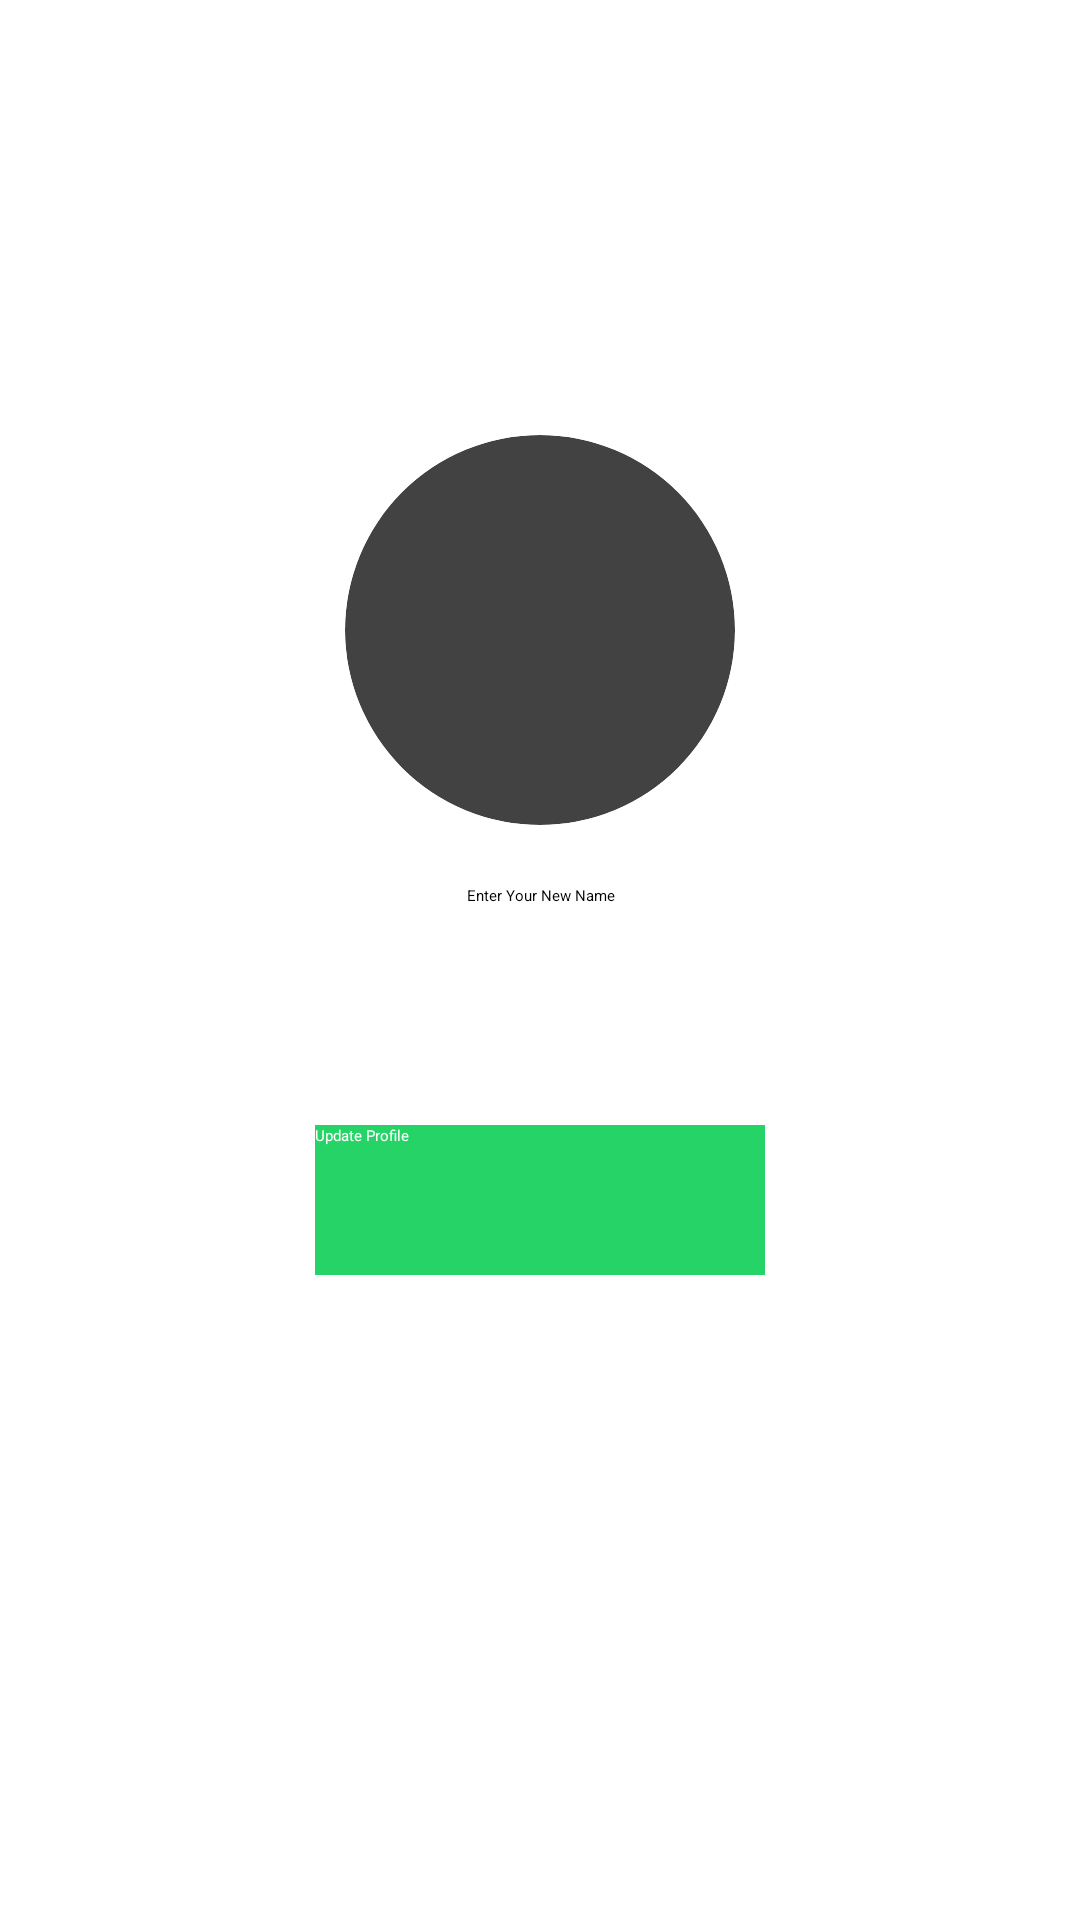

Layout XML and referenced resources for this Android screen:
<!-- AndroidManifest.xml: application theme Theme.MyChatApp -->
<!-- res/layout/activity_update_profile.xml -->
<?xml version="1.0" encoding="utf-8"?>
<RelativeLayout xmlns:android="http://schemas.android.com/apk/res/android"
    xmlns:app="http://schemas.android.com/apk/res-auto"
    xmlns:tools="http://schemas.android.com/tools"
    android:layout_width="match_parent"
    android:layout_height="match_parent"
    android:background="@color/white"
    tools:context=".UpdateProfile">

    <androidx.appcompat.widget.Toolbar
        android:layout_width="match_parent"
        android:layout_height="?attr/actionBarSize"
        android:layout_marginTop="0dp"
        android:background="#075e54"
        android:id="@+id/toolbarofupdateprofile">

        <RelativeLayout
            android:layout_width="match_parent"
            android:layout_height="match_parent"
            android:gravity="center_vertical">


            <ImageButton
                android:layout_width="40dp"
                android:layout_height="40dp"
                android:id="@+id/backbuttonofupdateprofile"
                android:background="@android:color/transparent"
                app:tint="@color/white"
                android:src="@drawable/baseline_arrow_back_24"
                android:layout_centerVertical="true"/>
            <TextView
                android:layout_width="wrap_content"
                android:layout_height="wrap_content"
                android:text="Update Profile"
                android:layout_toRightOf="@id/backbuttonofupdateprofile"
                android:layout_centerVertical="true"
                android:textSize="25sp"
                android:id="@+id/myapptext"
                android:textStyle="bold"
                android:textColor="@color/white"/>
        </RelativeLayout>



    </androidx.appcompat.widget.Toolbar>




    <androidx.cardview.widget.CardView
        android:layout_width="130dp"
        android:layout_height="130dp"
        android:layout_above="@+id/getnewusername"
        android:layout_marginBottom="20dp"
        android:layout_marginLeft="80dp"
        android:id="@+id/getnewuserimage"
        app:cardCornerRadius="130dp"
        android:layout_centerHorizontal="true">

        <ImageView
            android:layout_width="match_parent"
            android:layout_height="match_parent"
            android:src="@drawable/defaultpro"
            android:id="@+id/getnewuserimageinimageview"
            android:scaleType="centerCrop"/>
    </androidx.cardview.widget.CardView>

    <EditText
        android:id="@+id/getnewusername"
        android:layout_width="match_parent"
        android:layout_height="50dp"
        android:layout_centerInParent="true"
        android:layout_marginLeft="90dp"
        android:layout_marginRight="90dp"
        android:hint="Enter Your New Name"
        android:inputType="textCapWords"
        android:textAlignment="center" />

    <android.widget.Button
        android:layout_width="150dp"
        android:layout_height="50dp"
        android:layout_centerHorizontal="true"
        android:layout_below="@+id/getnewusername"
        android:id="@+id/updateprofilebutton"
        android:layout_marginTop="30dp"
        android:background="#25d366"
        android:text="Update Profile"
        android:textColor="@color/white"/>

    <ProgressBar
        android:layout_width="wrap_content"
        android:layout_height="wrap_content"
        android:layout_centerHorizontal="true"
        android:visibility="invisible"
        android:layout_marginTop="40dp"
        android:layout_below="@+id/updateprofilebutton"
        android:id="@+id/progressbarofupdateprofile"/>

</RelativeLayout>
<!-- resources referenced by this layout -->
<resources>
  <style name="Theme.MyChatApp" parent="Base.Theme.MyChatApp">
      
      <item name="android:navigationBarColor">@android:color/transparent</item>
      <item name="android:statusBarColor">@android:color/transparent</item>
      <item name="android:windowLightStatusBar">?attr/isLightTheme</item>
    </style>
  <!-- not gathered from this repository: default colours our renderer supplied (Android Studio template values) -->
  <color name="white">#FFFFFFFF</color>
</resources>
